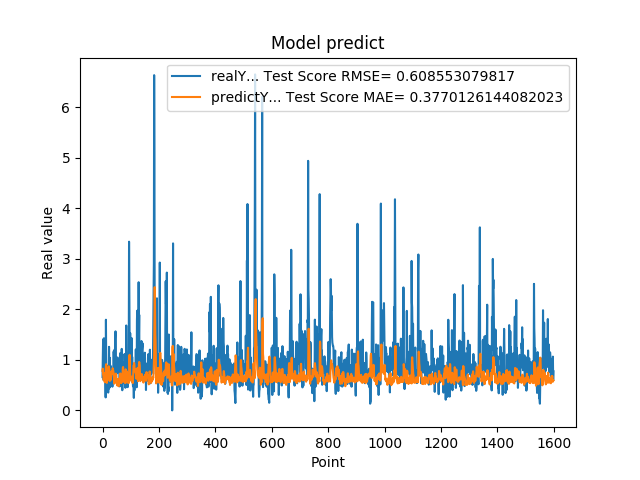

Values plotted in this chart, from the file beside it:
6.598609685899999855e-01, 7.823797783805755968e-01
1.064264059070000101e+00, 8.259722475284699827e-01
1.405602574350000022e+00, 7.101462289915753123e-01
8.296080231669999971e-01, 6.800837902567695714e-01
5.991539955139999485e-01, 5.990421345552653376e-01
1.428635239600000162e+00, 6.242436732850006331e-01
8.065109848980001050e-01, 7.410218216217276943e-01
6.876540184020000224e-01, 6.215783946372055446e-01
5.833169817919999778e-01, 5.574326531692233022e-01
5.949760079379999844e-01, 6.017079549531088034e-01
7.861356735230000670e-01, 7.186141228007494330e-01
2.572369873520000128e-01, 7.689846946317238086e-01
1.794924020770000350e+00, 8.764107796462071720e-01
8.961080312729999831e-01, 9.149017012070437271e-01
7.979059815410000089e-01, 6.914568030229202300e-01
5.662040114399999879e-01, 5.434461403940895607e-01
5.163450241089999615e-01, 6.016773248232700766e-01
6.402639746670000243e-01, 7.777775599810411444e-01
8.763459920880000142e-01, 8.231279394290689222e-01
8.570416569709999877e-01, 7.250903705296635193e-01
3.526079952719999855e-01, 6.669819458147173696e-01
6.394290328030000081e-01, 8.057399204545537819e-01
4.273239970209999905e-01, 8.723533938347000083e-01
1.258448958400000040e+00, 8.401277999921080708e-01
7.610700130459999713e-01, 8.009204431196385032e-01
4.505549967290000679e-01, 5.842978181223146272e-01
1.040465950970000053e+00, 7.129197982497788022e-01
6.315960288049999871e-01, 7.532990598053024289e-01
8.856300115590000077e-01, 5.954460415667509610e-01
6.266390085220000516e-01, 6.329429728670586952e-01
5.889170169829999191e-01, 6.354176199833920791e-01
5.718799829480000207e-01, 7.193532192604170650e-01
7.707089781759999259e-01, 7.720183566227930561e-01
6.057770252229999208e-01, 7.732067879871781235e-01
5.497890114779999671e-01, 7.242487745340435712e-01
4.699150025839999856e-01, 7.943884042935130951e-01
6.790698766709999390e-01, 8.346415710495979079e-01
5.749009847639999782e-01, 8.135736791021487280e-01
7.805925011630000521e-01, 7.777530247207079528e-01
1.167518377299999965e+00, 7.505095175425258169e-01
1.158666014670000077e+00, 6.877973350047233980e-01
8.174470067020001007e-01, 6.292380053335137058e-01
8.721716403960000363e-01, 5.298845493039171517e-01
1.205808043479999814e+00, 5.646093482437689604e-01
6.048160195349999713e-01, 6.971544291108552338e-01
1.414536952970000261e+00, 6.025044701199893105e-01
1.565044999119999947e+00, 6.605077280932394324e-01
9.977170228959999498e-01, 7.279261801220368033e-01
6.543220281600000687e-01, 6.952603747247599886e-01
1.002426028249999934e+00, 6.159029444856783941e-01
1.019487023349999966e+00, 5.713419229195907389e-01
8.961520195010002077e-01, 5.378444884127968617e-01
7.356550097470000438e-01, 4.950311916134324530e-01
1.047770023350000024e+00, 5.391796766224323800e-01
7.574622035029999756e-01, 6.126608574910104021e-01
9.243969917299998951e-01, 5.623718782888923462e-01
8.811730146410000630e-01, 6.279564112933448961e-01
8.489940166470000271e-01, 4.782108998302007641e-01
8.849580287930000067e-01, 5.264694196977474094e-01
7.603709697720000271e-01, 5.958001571611587499e-01
8.084459900859999326e-01, 6.234833887923191265e-01
... 1,539 more rows
